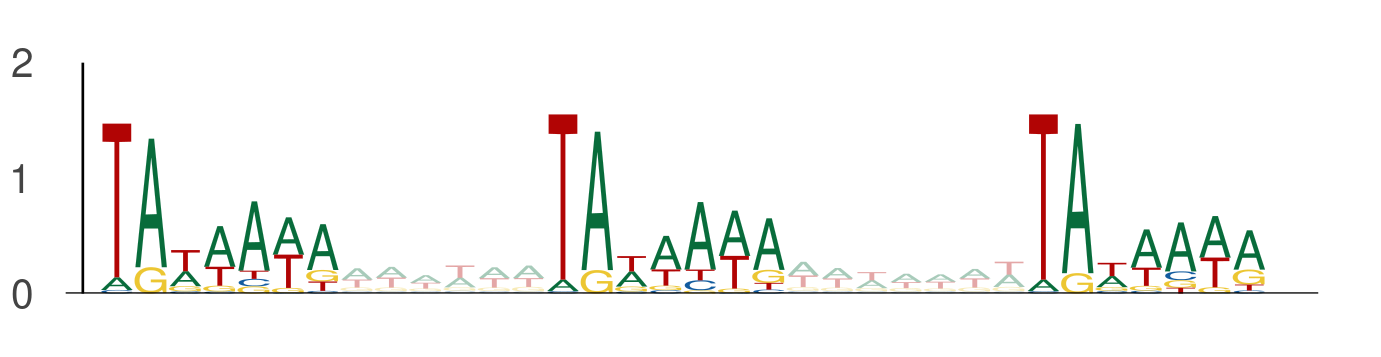

Data behind this chart, as committed beside it:
seq_index, start_position, end_position, is_reversed_complement
13050, 130, 137, 0
13050, 143, 150, 0
13050, 157, 164, 0
6542, 88, 95, 0
6542, 101, 108, 0
6542, 115, 122, 0
13391, 13, 20, 0
13391, 26, 33, 0
13391, 40, 47, 0
5476, 61, 68, 0
5476, 74, 81, 0
5476, 88, 95, 0
4477, 94, 101, 0
4477, 107, 114, 0
4477, 121, 128, 0
10064, 51, 58, 0
10064, 64, 71, 0
10064, 78, 85, 0
5712, 117, 124, 0
5712, 130, 137, 0
5712, 144, 151, 0
158, 114, 121, 0
158, 127, 134, 0
158, 141, 148, 0
1017, 25, 32, 0
1017, 38, 45, 0
1017, 52, 59, 0
2693, 80, 87, 0
2693, 93, 100, 0
2693, 107, 114, 0
3527, 104, 111, 0
3527, 117, 124, 0
3527, 131, 138, 0
11978, 104, 111, 0
11978, 117, 124, 0
11978, 131, 138, 0
6978, 45, 52, 0
6978, 58, 65, 0
6978, 72, 79, 0
7035, 83, 90, 0
7035, 96, 103, 0
7035, 110, 117, 0
553, 35, 42, 0
553, 48, 55, 0
553, 62, 69, 0
3591, 36, 43, 0
3591, 49, 56, 0
3591, 63, 70, 0
13841, 24, 31, 0
13841, 37, 44, 0
13841, 51, 58, 0
5424, 115, 122, 0
5424, 128, 135, 0
5424, 142, 149, 0
898, 122, 129, 0
898, 135, 142, 0
898, 149, 156, 0
9533, 114, 121, 0
9533, 127, 134, 0
9533, 141, 148, 0
... 786 more rows
